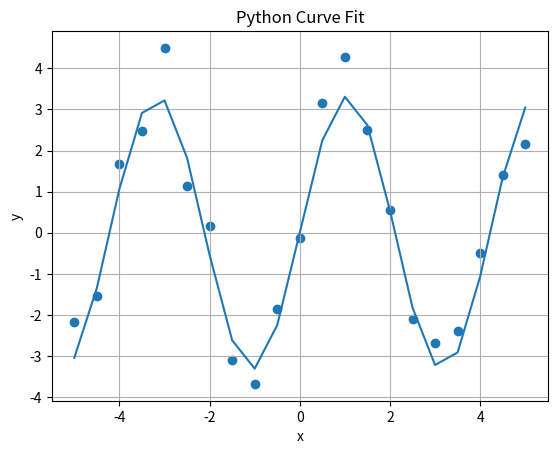

Reproduce this figure in Python.
# -*- coding: utf-8 -*-
"""
Created on Fri Jul  8 18:51:39 2022
@author: Dvora Cohen
@ID: 015407190
"""
import numpy as np
import matplotlib
#matplotlib.use('Agg')
import matplotlib.pyplot as plt
from scipy.optimize import curve_fit


#  Question 1D - Start #
#define the given data in np.array
x = np.array([-5.,-4.5,-4.,-3.5,-3.,-2.5,-2.,-1.5,-1.,-0.5,0.,0.5,1.,1.5,2.,2.5,3.,3.5,4.,4.5,5.]) 
y = np.array([-2.16498306,-1.53726731,1.67075645,2.47647932,4.49579917,1.14600963,0.15938811,-3.09848048,-3.67902427,-1.84892687,-0.11705947,3.14778203,4.26365256,2.49120585,0.55300516,-2.105836,-2.68898773,-2.39982575,-0.50261972,1.40235643,2.15371399])

"""
function curvefit 
will run the previous model using the curve fit instead of the 
gradient descending 
The-model is 𝑓(𝑥)= 𝑎𝑥+𝑏
"""
def curvefit(x,y):
    
    #print the data in graph
    plt.scatter(x, y)
          

    constants = curve_fit(logarithmic, x, y)
    a_fit = constants[0][0]
    b_fit = constants[0][1]

    fit = []
    for i in x:
        fit.append(logarithmic(i, a_fit, b_fit))

    plt.plot(x, fit) 
    plt.grid()
    plt.xlabel("x")
    plt.ylabel("y")
    plt.title("Python Curve Fit")
    plt.show()       
    print ("a {}, b {}".format(a_fit,b_fit))
   

# Linear equation: y = a*sin(x*b)
def logarithmic(x, a, b):
	return a * np.sin(b*x) 
   
  

curvefit(x,y)

#  Question 1D - End #



